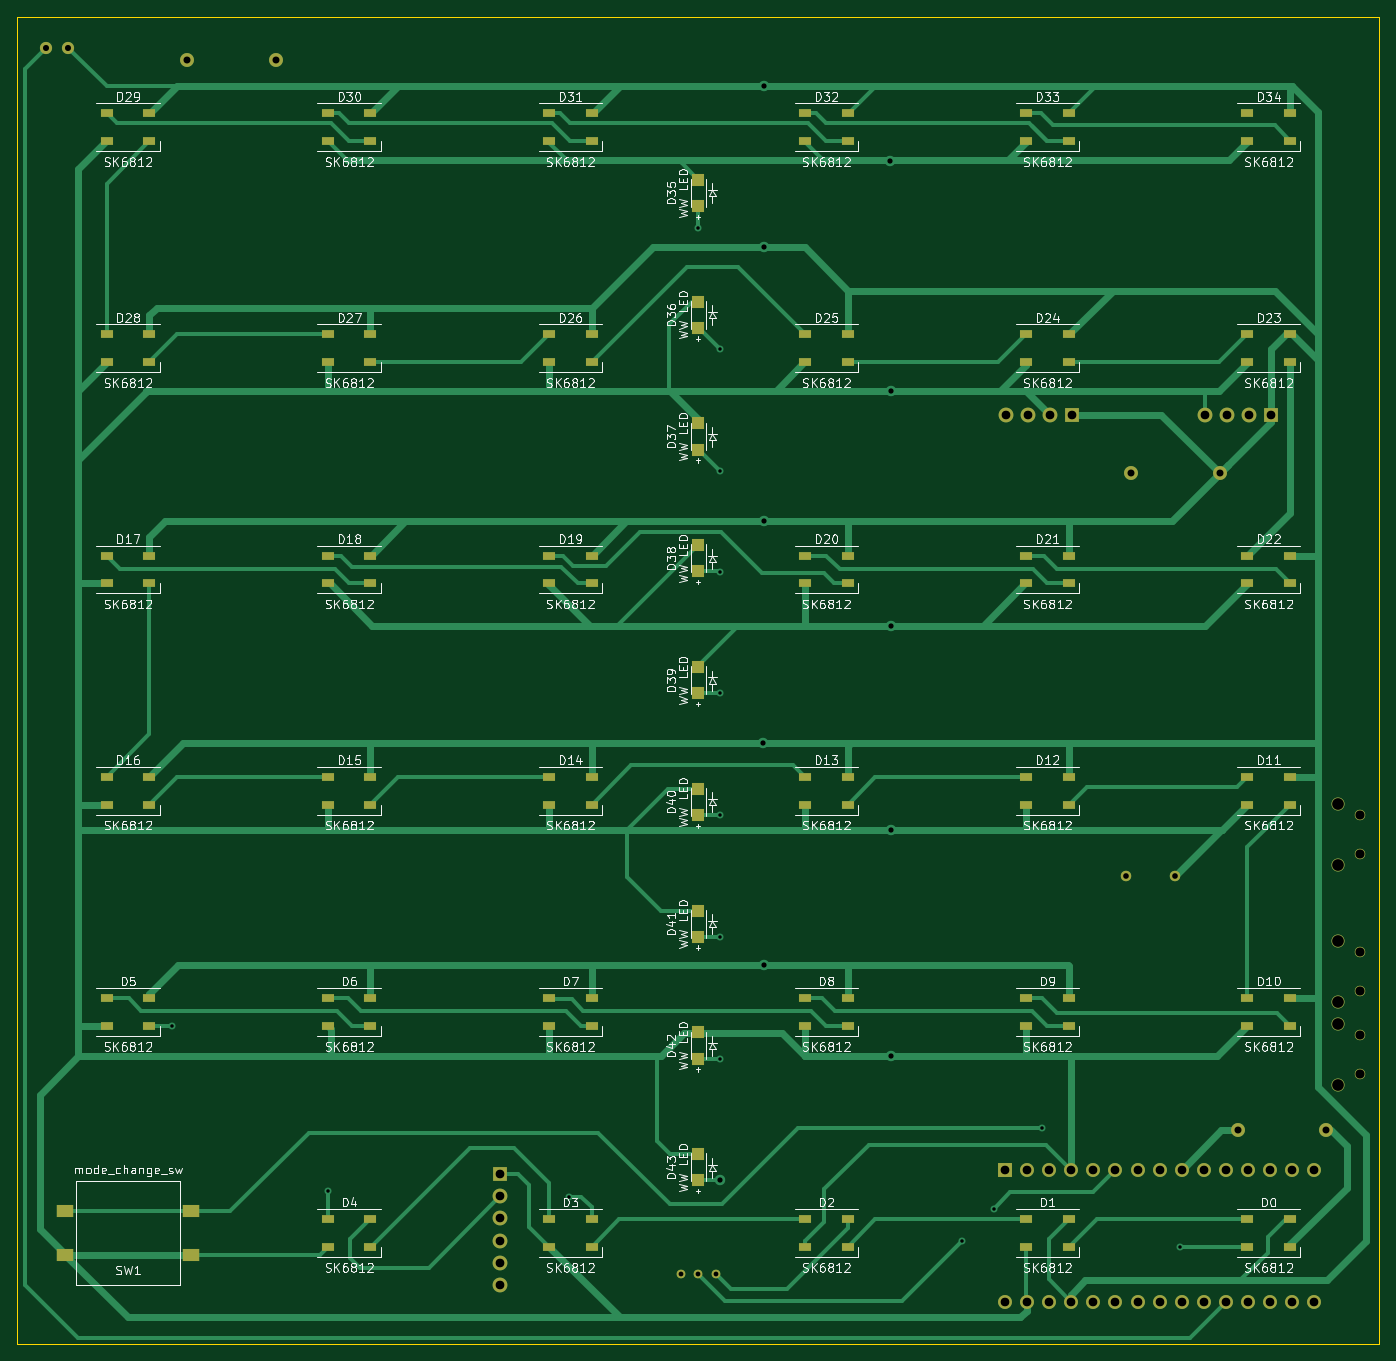
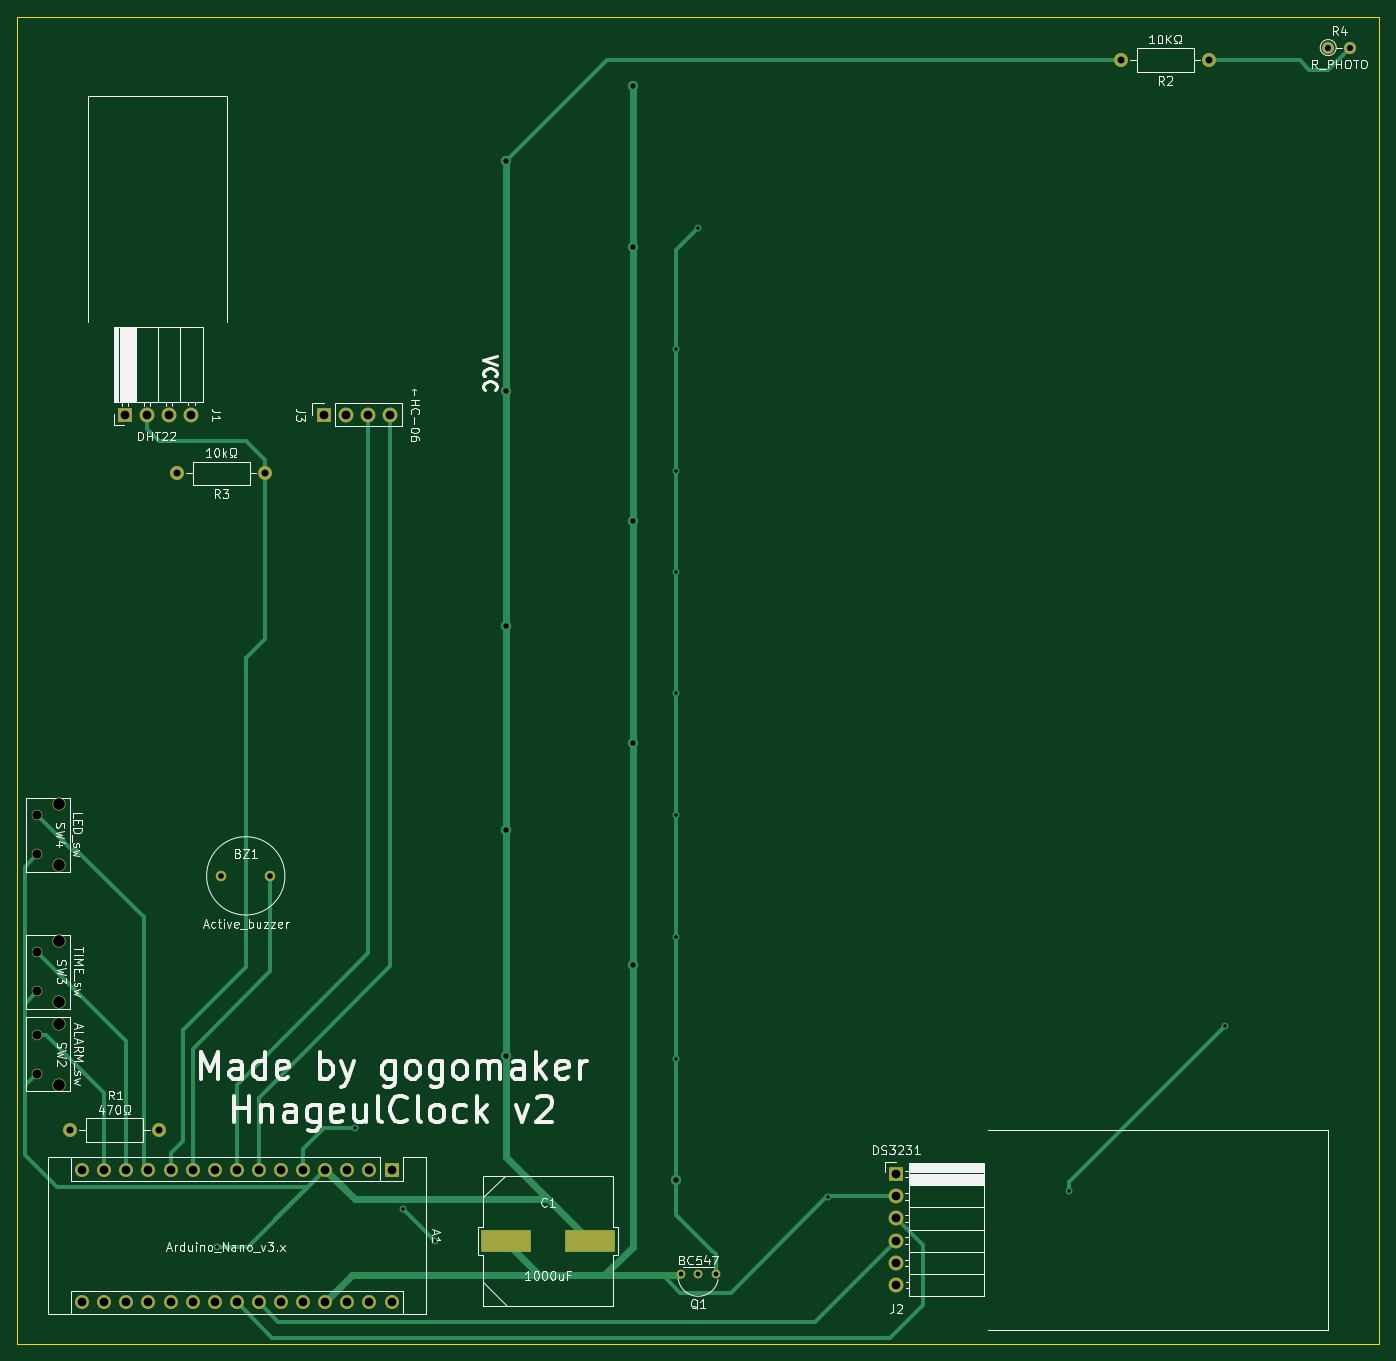
Circuit board: 11 layer files. Board 156.5 x 152.5 mm.
- bottom_copper: hanClock-B_Cu.gbr (12729 bytes)
- bottom_mask: hanClock-B_Mask.gbr (2931 bytes)
- paste: hanClock-B_Paste.gbr (562 bytes)
- bottom_silk: hanClock-B_SilkS.gbr (50936 bytes)
- outline: hanClock-Edge_Cuts.gbr (631 bytes)
- top_copper: hanClock-F_Cu.gbr (42150 bytes)
- top_mask: hanClock-F_Mask.gbr (7717 bytes)
- paste: hanClock-F_Paste.gbr (5348 bytes)
- top_silk: hanClock-F_SilkS.gbr (146233 bytes)
- drill: hanClock-NPTH.drl (275 bytes)
- drill: hanClock-PTH.drl (1814 bytes)

=== bottom_copper: hanClock-B_Cu.gbr (12729 bytes, source omitted) ===
=== bottom_mask: hanClock-B_Mask.gbr ===
%TF.GenerationSoftware,KiCad,Pcbnew,(5.1.10)-1*%
%TF.CreationDate,2021-08-20T16:32:08+09:00*%
%TF.ProjectId,hanClock,68616e43-6c6f-4636-9b2e-6b696361645f,rev?*%
%TF.SameCoordinates,Original*%
%TF.FileFunction,Soldermask,Bot*%
%TF.FilePolarity,Negative*%
%FSLAX46Y46*%
G04 Gerber Fmt 4.6, Leading zero omitted, Abs format (unit mm)*
G04 Created by KiCad (PCBNEW (5.1.10)-1) date 2021-08-20 16:32:08*
%MOMM*%
%LPD*%
G01*
G04 APERTURE LIST*
%ADD10C,1.000000*%
%ADD11C,1.500000*%
%ADD12C,1.200000*%
%ADD13R,1.700000X1.700000*%
%ADD14O,1.700000X1.700000*%
%ADD15C,1.700000*%
%ADD16O,1.600000X1.600000*%
%ADD17C,1.600000*%
%ADD18R,5.700000X2.500000*%
%ADD19R,1.600000X1.600000*%
%ADD20O,1.400000X1.400000*%
%ADD21C,1.400000*%
G04 APERTURE END LIST*
D10*
%TO.C,Q1*%
X76250000Y-144475000D03*
X78250000Y-144475000D03*
X80250000Y-144475000D03*
%TD*%
D11*
%TO.C,SW2*%
X151750000Y-122750000D03*
X151750000Y-115750000D03*
D12*
X154250000Y-121500000D03*
X154250000Y-117000000D03*
%TD*%
D13*
%TO.C,J2*%
X55500000Y-133050000D03*
D14*
X55500000Y-135590000D03*
X55500000Y-138130000D03*
X55500000Y-140670000D03*
X55500000Y-143210000D03*
D15*
X55500000Y-145750000D03*
%TD*%
D13*
%TO.C,J1*%
X144120000Y-45750000D03*
D14*
X141580000Y-45750000D03*
X139040000Y-45750000D03*
D15*
X136500000Y-45750000D03*
%TD*%
D16*
%TO.C,R1*%
X150410000Y-128000000D03*
D17*
X140250000Y-128000000D03*
%TD*%
D16*
%TO.C,R2*%
X29660000Y-5000000D03*
D17*
X19500000Y-5000000D03*
%TD*%
D16*
%TO.C,R3*%
X138160000Y-52500000D03*
D17*
X128000000Y-52500000D03*
%TD*%
D18*
%TO.C,C1*%
X100354000Y-140716000D03*
X90654000Y-140716000D03*
%TD*%
D16*
%TO.C,A1*%
X149060000Y-147740000D03*
X149060000Y-132500000D03*
X113500000Y-147740000D03*
X146520000Y-132500000D03*
X116040000Y-147740000D03*
X143980000Y-132500000D03*
X118580000Y-147740000D03*
X141440000Y-132500000D03*
X121120000Y-147740000D03*
X138900000Y-132500000D03*
X123660000Y-147740000D03*
X136360000Y-132500000D03*
X126200000Y-147740000D03*
X133820000Y-132500000D03*
X128740000Y-147740000D03*
X131280000Y-132500000D03*
X131280000Y-147740000D03*
X128740000Y-132500000D03*
X133820000Y-147740000D03*
X126200000Y-132500000D03*
X136360000Y-147740000D03*
X123660000Y-132500000D03*
X138900000Y-147740000D03*
X121120000Y-132500000D03*
X141440000Y-147740000D03*
X118580000Y-132500000D03*
X143980000Y-147740000D03*
X116040000Y-132500000D03*
X146520000Y-147740000D03*
D19*
X113500000Y-132500000D03*
%TD*%
D12*
%TO.C,BZ1*%
X133050000Y-98750000D03*
X127450000Y-98750000D03*
%TD*%
D20*
%TO.C,R4*%
X3302000Y-3556000D03*
D21*
X5842000Y-3556000D03*
%TD*%
D11*
%TO.C,SW3*%
X151750000Y-113250000D03*
X151750000Y-106250000D03*
D12*
X154250000Y-112000000D03*
X154250000Y-107500000D03*
%TD*%
D11*
%TO.C,SW4*%
X151750000Y-97500000D03*
X151750000Y-90500000D03*
D12*
X154250000Y-96250000D03*
X154250000Y-91750000D03*
%TD*%
D13*
%TO.C,J3*%
X121250000Y-45750000D03*
D14*
X118710000Y-45750000D03*
X116170000Y-45750000D03*
X113630000Y-45750000D03*
%TD*%
M02*

=== paste: hanClock-B_Paste.gbr ===
%TF.GenerationSoftware,KiCad,Pcbnew,(5.1.10)-1*%
%TF.CreationDate,2021-08-20T16:32:08+09:00*%
%TF.ProjectId,hanClock,68616e43-6c6f-4636-9b2e-6b696361645f,rev?*%
%TF.SameCoordinates,Original*%
%TF.FileFunction,Paste,Bot*%
%TF.FilePolarity,Positive*%
%FSLAX46Y46*%
G04 Gerber Fmt 4.6, Leading zero omitted, Abs format (unit mm)*
G04 Created by KiCad (PCBNEW (5.1.10)-1) date 2021-08-20 16:32:08*
%MOMM*%
%LPD*%
G01*
G04 APERTURE LIST*
%ADD10R,5.700000X2.500000*%
G04 APERTURE END LIST*
D10*
%TO.C,C1*%
X100354000Y-140716000D03*
X90654000Y-140716000D03*
%TD*%
M02*

=== bottom_silk: hanClock-B_SilkS.gbr (50936 bytes, source omitted) ===
=== outline: hanClock-Edge_Cuts.gbr ===
%TF.GenerationSoftware,KiCad,Pcbnew,(5.1.10)-1*%
%TF.CreationDate,2021-08-20T16:32:08+09:00*%
%TF.ProjectId,hanClock,68616e43-6c6f-4636-9b2e-6b696361645f,rev?*%
%TF.SameCoordinates,Original*%
%TF.FileFunction,Profile,NP*%
%FSLAX46Y46*%
G04 Gerber Fmt 4.6, Leading zero omitted, Abs format (unit mm)*
G04 Created by KiCad (PCBNEW (5.1.10)-1) date 2021-08-20 16:32:08*
%MOMM*%
%LPD*%
G01*
G04 APERTURE LIST*
%TA.AperFunction,Profile*%
%ADD10C,0.050000*%
%TD*%
G04 APERTURE END LIST*
D10*
X0Y-152500000D02*
X0Y0D01*
X156500000Y0D02*
X156500000Y-152500000D01*
X0Y-152500000D02*
X156500000Y-152500000D01*
X0Y0D02*
X156500000Y0D01*
M02*

=== top_copper: hanClock-F_Cu.gbr (42150 bytes, source omitted) ===
=== top_mask: hanClock-F_Mask.gbr (7717 bytes, source omitted) ===
=== paste: hanClock-F_Paste.gbr ===
%TF.GenerationSoftware,KiCad,Pcbnew,(5.1.10)-1*%
%TF.CreationDate,2021-08-20T16:32:08+09:00*%
%TF.ProjectId,hanClock,68616e43-6c6f-4636-9b2e-6b696361645f,rev?*%
%TF.SameCoordinates,Original*%
%TF.FileFunction,Paste,Top*%
%TF.FilePolarity,Positive*%
%FSLAX46Y46*%
G04 Gerber Fmt 4.6, Leading zero omitted, Abs format (unit mm)*
G04 Created by KiCad (PCBNEW (5.1.10)-1) date 2021-08-20 16:32:08*
%MOMM*%
%LPD*%
G01*
G04 APERTURE LIST*
%ADD10R,1.500000X1.500000*%
%ADD11R,1.500000X1.000000*%
%ADD12R,2.000000X1.500000*%
G04 APERTURE END LIST*
D10*
%TO.C,D36*%
X78250000Y-32750000D03*
X78250000Y-35750000D03*
%TD*%
%TO.C,D43*%
X78250000Y-130750000D03*
X78250000Y-133750000D03*
%TD*%
%TO.C,D35*%
X78250000Y-18750000D03*
X78250000Y-21750000D03*
%TD*%
%TO.C,D37*%
X78250000Y-46750000D03*
X78250000Y-49750000D03*
%TD*%
%TO.C,D38*%
X78250000Y-60750000D03*
X78250000Y-63750000D03*
%TD*%
%TO.C,D39*%
X78250000Y-74750000D03*
X78250000Y-77750000D03*
%TD*%
%TO.C,D40*%
X78250000Y-88750000D03*
X78250000Y-91750000D03*
%TD*%
%TO.C,D41*%
X78250000Y-102750000D03*
X78250000Y-105750000D03*
%TD*%
%TO.C,D42*%
X78250000Y-116750000D03*
X78250000Y-119750000D03*
%TD*%
D11*
%TO.C,D33*%
X115925000Y-11108300D03*
X115925000Y-14308300D03*
X120825000Y-11108300D03*
X120825000Y-14308300D03*
%TD*%
%TO.C,D32*%
X90508300Y-11108300D03*
X90508300Y-14308300D03*
X95408300Y-11108300D03*
X95408300Y-14308300D03*
%TD*%
%TO.C,D31*%
X61091700Y-11108300D03*
X61091700Y-14308300D03*
X65991700Y-11108300D03*
X65991700Y-14308300D03*
%TD*%
%TO.C,D30*%
X35675000Y-11108300D03*
X35675000Y-14308300D03*
X40575000Y-11108300D03*
X40575000Y-14308300D03*
%TD*%
%TO.C,D29*%
X10258300Y-11108300D03*
X10258300Y-14308300D03*
X15158300Y-11108300D03*
X15158300Y-14308300D03*
%TD*%
%TO.C,D28*%
X10258300Y-36525000D03*
X10258300Y-39725000D03*
X15158300Y-36525000D03*
X15158300Y-39725000D03*
%TD*%
%TO.C,D27*%
X35675000Y-36525000D03*
X35675000Y-39725000D03*
X40575000Y-36525000D03*
X40575000Y-39725000D03*
%TD*%
%TO.C,D26*%
X61091700Y-36525000D03*
X61091700Y-39725000D03*
X65991700Y-36525000D03*
X65991700Y-39725000D03*
%TD*%
%TO.C,D25*%
X90508300Y-36525000D03*
X90508300Y-39725000D03*
X95408300Y-36525000D03*
X95408300Y-39725000D03*
%TD*%
%TO.C,D24*%
X115925000Y-36525000D03*
X115925000Y-39725000D03*
X120825000Y-36525000D03*
X120825000Y-39725000D03*
%TD*%
%TO.C,D23*%
X141341700Y-36525000D03*
X141341700Y-39725000D03*
X146241700Y-36525000D03*
X146241700Y-39725000D03*
%TD*%
%TO.C,D22*%
X141341700Y-61941700D03*
X141341700Y-65141700D03*
X146241700Y-61941700D03*
X146241700Y-65141700D03*
%TD*%
%TO.C,D21*%
X115925000Y-61941700D03*
X115925000Y-65141700D03*
X120825000Y-61941700D03*
X120825000Y-65141700D03*
%TD*%
%TO.C,D20*%
X90508300Y-61941700D03*
X90508300Y-65141700D03*
X95408300Y-61941700D03*
X95408300Y-65141700D03*
%TD*%
%TO.C,D19*%
X61091700Y-61941700D03*
X61091700Y-65141700D03*
X65991700Y-61941700D03*
X65991700Y-65141700D03*
%TD*%
%TO.C,D18*%
X35675000Y-61941700D03*
X35675000Y-65141700D03*
X40575000Y-61941700D03*
X40575000Y-65141700D03*
%TD*%
%TO.C,D17*%
X10258300Y-61941700D03*
X10258300Y-65141700D03*
X15158300Y-61941700D03*
X15158300Y-65141700D03*
%TD*%
%TO.C,D16*%
X10258300Y-87358300D03*
X10258300Y-90558300D03*
X15158300Y-87358300D03*
X15158300Y-90558300D03*
%TD*%
%TO.C,D15*%
X35675000Y-87358300D03*
X35675000Y-90558300D03*
X40575000Y-87358300D03*
X40575000Y-90558300D03*
%TD*%
%TO.C,D14*%
X61091700Y-87358300D03*
X61091700Y-90558300D03*
X65991700Y-87358300D03*
X65991700Y-90558300D03*
%TD*%
%TO.C,D13*%
X90508300Y-87358300D03*
X90508300Y-90558300D03*
X95408300Y-87358300D03*
X95408300Y-90558300D03*
%TD*%
%TO.C,D12*%
X115925000Y-87358300D03*
X115925000Y-90558300D03*
X120825000Y-87358300D03*
X120825000Y-90558300D03*
%TD*%
%TO.C,D11*%
X141341700Y-87358300D03*
X141341700Y-90558300D03*
X146241700Y-87358300D03*
X146241700Y-90558300D03*
%TD*%
%TO.C,D10*%
X141341700Y-112775000D03*
X141341700Y-115975000D03*
X146241700Y-112775000D03*
X146241700Y-115975000D03*
%TD*%
%TO.C,D9*%
X115925000Y-112775000D03*
X115925000Y-115975000D03*
X120825000Y-112775000D03*
X120825000Y-115975000D03*
%TD*%
%TO.C,D8*%
X90508300Y-112775000D03*
X90508300Y-115975000D03*
X95408300Y-112775000D03*
X95408300Y-115975000D03*
%TD*%
%TO.C,D7*%
X61091700Y-112775000D03*
X61091700Y-115975000D03*
X65991700Y-112775000D03*
X65991700Y-115975000D03*
%TD*%
%TO.C,D6*%
X35675000Y-112775000D03*
X35675000Y-115975000D03*
X40575000Y-112775000D03*
X40575000Y-115975000D03*
%TD*%
%TO.C,D5*%
X10258300Y-112775000D03*
X10258300Y-115975000D03*
X15158300Y-112775000D03*
X15158300Y-115975000D03*
%TD*%
%TO.C,D4*%
X35675000Y-138191700D03*
X35675000Y-141391700D03*
X40575000Y-138191700D03*
X40575000Y-141391700D03*
%TD*%
%TO.C,D3*%
X61091700Y-138191700D03*
X61091700Y-141391700D03*
X65991700Y-138191700D03*
X65991700Y-141391700D03*
%TD*%
%TO.C,D2*%
X90508300Y-138191700D03*
X90508300Y-141391700D03*
X95408300Y-138191700D03*
X95408300Y-141391700D03*
%TD*%
%TO.C,D1*%
X115925000Y-138191700D03*
X115925000Y-141391700D03*
X120825000Y-138191700D03*
X120825000Y-141391700D03*
%TD*%
%TO.C,D0*%
X141341700Y-138191700D03*
X141341700Y-141391700D03*
X146241700Y-138191700D03*
X146241700Y-141391700D03*
%TD*%
%TO.C,D34*%
X141341700Y-11108300D03*
X141341700Y-14308300D03*
X146241700Y-11108300D03*
X146241700Y-14308300D03*
%TD*%
D12*
%TO.C,SW1*%
X19958300Y-142291700D03*
X19958300Y-137291700D03*
X5458300Y-142291700D03*
X5458300Y-137291700D03*
%TD*%
M02*

=== top_silk: hanClock-F_SilkS.gbr (146233 bytes, source omitted) ===
=== drill: hanClock-NPTH.drl ===
M48
; DRILL file {KiCad (5.1.10)-1} date 08/20/21 16:32:47
; FORMAT={-:-/ absolute / metric / decimal}
; #@! TF.CreationDate,2021-08-20T16:32:47+09:00
; #@! TF.GenerationSoftware,Kicad,Pcbnew,(5.1.10)-1
; #@! TF.FileFunction,NonPlated,1,2,NPTH
FMAT,2
METRIC
%
G90
G05
T0
M30

=== drill: hanClock-PTH.drl ===
M48
; DRILL file {KiCad (5.1.10)-1} date 08/20/21 16:32:47
; FORMAT={-:-/ absolute / metric / decimal}
; #@! TF.CreationDate,2021-08-20T16:32:47+09:00
; #@! TF.GenerationSoftware,Kicad,Pcbnew,(5.1.10)-1
; #@! TF.FileFunction,Plated,1,2,PTH
FMAT,2
METRIC
T1C0.400
T2C0.550
T3C0.600
T4C0.650
T5C0.700
T6C0.800
T7C1.000
T8C1.050
T9C1.350
%
G90
G05
T1
X17.725Y-115.975
X35.675Y-134.925
X63.373Y-135.636
X78.232Y-24.257
X80.75Y-63.776
X80.75Y-91.716
X80.75Y-105.813
X80.772Y-38.227
X80.772Y-52.197
X80.772Y-77.724
X80.772Y-119.761
X108.534Y-140.716
X112.179Y-137.071
X117.75Y-127.75
X133.563Y-141.392
T2
X76.25Y-144.475
X78.25Y-144.475
X80.25Y-144.475
T3
X80.75Y-133.753
X85.71Y-83.5
X85.75Y-8.0
X85.75Y-26.5
X85.75Y-109.0
X85.76Y-58.0
X100.334Y-16.633
X100.35Y-43.02
X100.35Y-70.01
X100.35Y-119.5
X100.38Y-93.5
T4
X127.45Y-98.75
X133.05Y-98.75
T5
X3.302Y-3.556
X5.842Y-3.556
T6
X19.5Y-5.0
X29.66Y-5.0
X128.0Y-52.5
X138.16Y-52.5
X140.25Y-128.0
X150.41Y-128.0
T7
X55.5Y-133.05
X55.5Y-135.59
X55.5Y-138.13
X55.5Y-140.67
X55.5Y-143.21
X55.5Y-145.75
X113.5Y-132.5
X113.5Y-147.74
X113.63Y-45.75
X116.04Y-132.5
X116.04Y-147.74
X116.17Y-45.75
X118.58Y-132.5
X118.58Y-147.74
X118.71Y-45.75
X121.12Y-132.5
X121.12Y-147.74
X121.25Y-45.75
X123.66Y-132.5
X123.66Y-147.74
X126.2Y-132.5
X126.2Y-147.74
X128.74Y-132.5
X128.74Y-147.74
X131.28Y-132.5
X131.28Y-147.74
X133.82Y-132.5
X133.82Y-147.74
X136.36Y-132.5
X136.36Y-147.74
X136.5Y-45.75
X138.9Y-132.5
X138.9Y-147.74
X139.04Y-45.75
X141.44Y-132.5
X141.44Y-147.74
X141.58Y-45.75
X143.98Y-132.5
X143.98Y-147.74
X144.12Y-45.75
X146.52Y-132.5
X146.52Y-147.74
X149.06Y-132.5
X149.06Y-147.74
T8
X154.25Y-91.75
X154.25Y-96.25
X154.25Y-107.5
X154.25Y-112.0
X154.25Y-117.0
X154.25Y-121.5
T9
X151.75Y-90.5
X151.75Y-97.5
X151.75Y-106.25
X151.75Y-113.25
X151.75Y-115.75
X151.75Y-122.75
T0
M30
